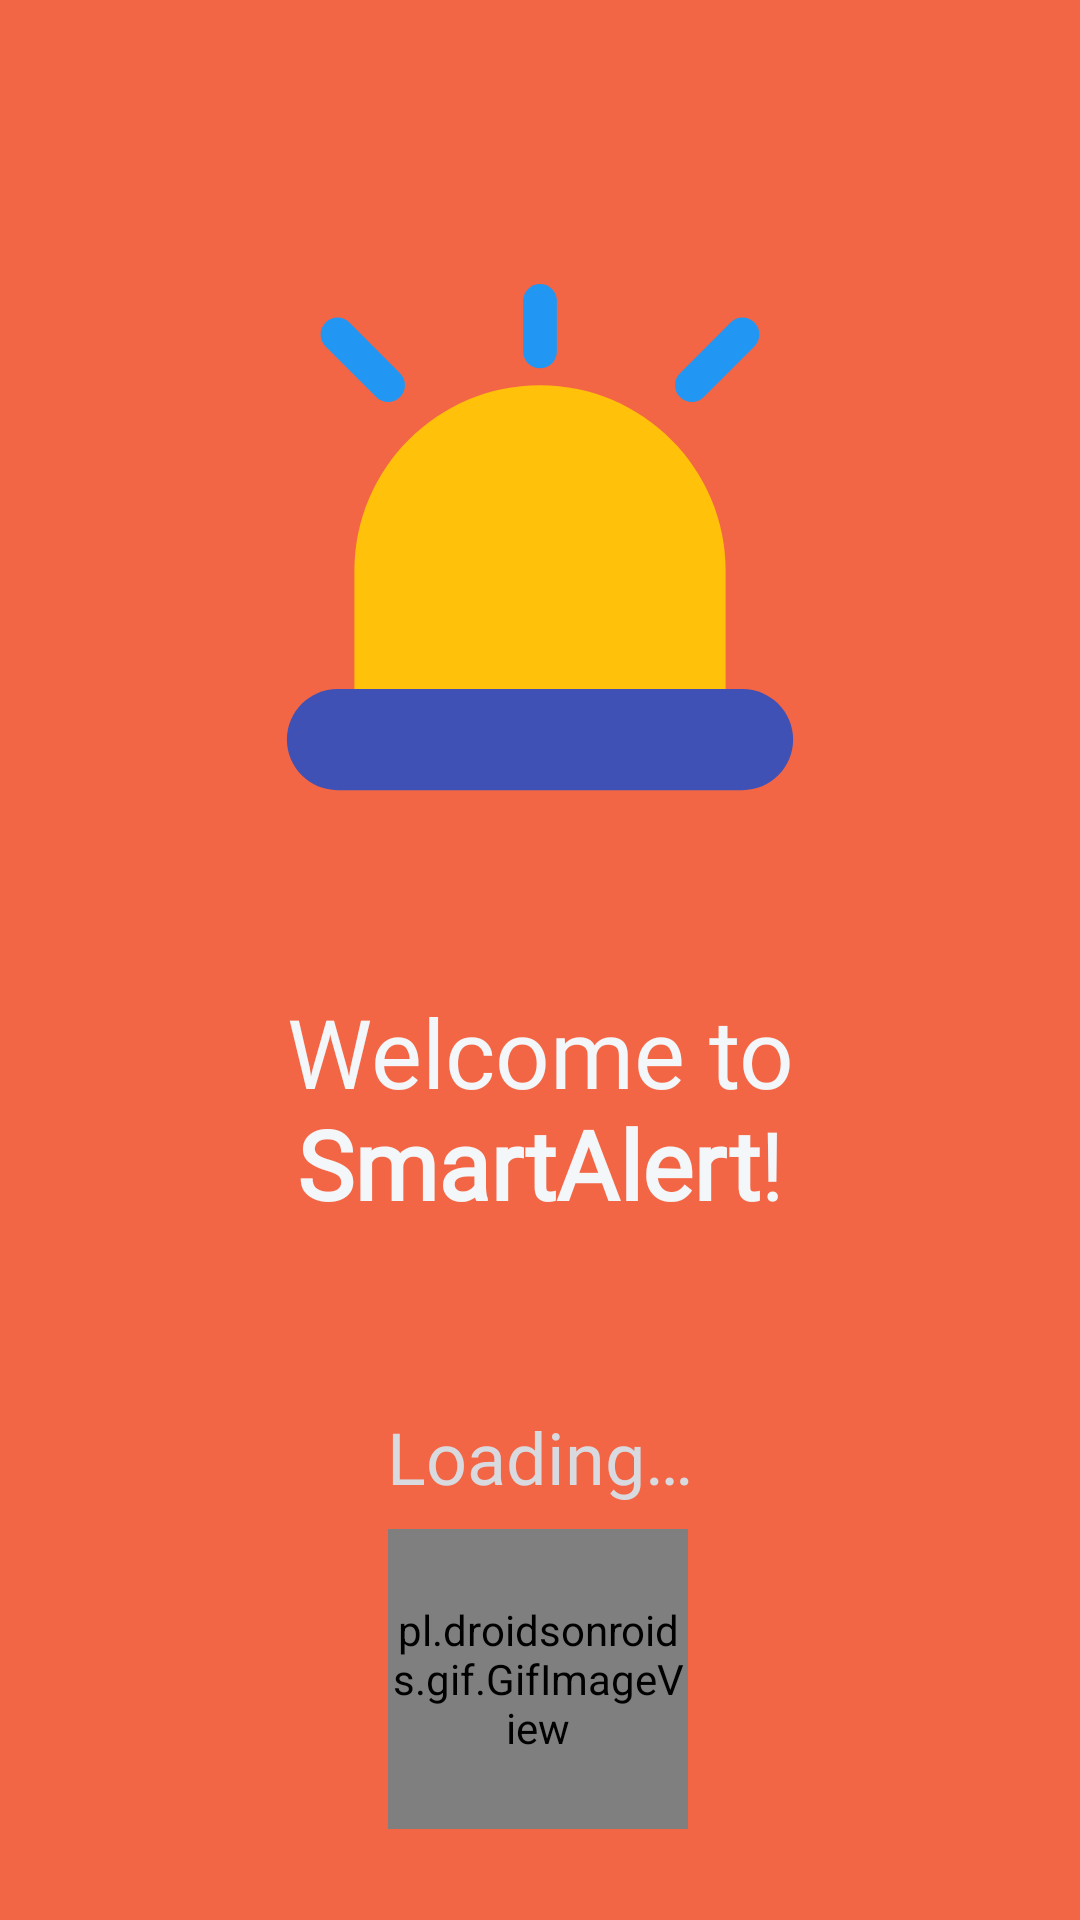

Write the Android layout XML for this screen, with the resource values it uses.
<!-- AndroidManifest.xml: application theme Theme.Main -->
<!-- res/layout/activity_splash.xml -->
<?xml version="1.0" encoding="utf-8"?>
<androidx.constraintlayout.widget.ConstraintLayout xmlns:android="http://schemas.android.com/apk/res/android"
    xmlns:app="http://schemas.android.com/apk/res-auto"
    xmlns:tools="http://schemas.android.com/tools"
    android:layout_width="match_parent"
    android:layout_height="match_parent"
    android:background="@color/colorPrimary"
    tools:context=".ui.activities.SplashActivity"
    tools:ignore="ContentDescription" >

    <ImageView
        android:id="@+id/imageView"
        android:layout_width="@dimen/img_splash_screen_width_180"
        android:layout_height="@dimen/img_splash_screen_height_180"
        android:layout_marginTop="89dp"
        app:layout_constraintEnd_toEndOf="parent"
        app:layout_constraintStart_toStartOf="parent"
        app:layout_constraintTop_toTopOf="parent"
        app:srcCompat="@drawable/svg_alert" />

    <TextView
        android:id="@+id/textView_Header_1"
        android:layout_width="0dp"
        android:layout_height="wrap_content"
        android:layout_marginStart="32dp"
        android:layout_marginTop="60dp"
        android:layout_marginEnd="32dp"
        android:fontFamily="@font/core_sans_cr_45_regular"
        android:text="@string/welcome_act_header"
        android:textAlignment="center"
        android:textColor="@color/colorWhiteLight"
        android:textSize="@dimen/txt_font_size_header_32"
        app:layout_constraintEnd_toEndOf="parent"
        app:layout_constraintStart_toStartOf="parent"
        app:layout_constraintTop_toBottomOf="@+id/imageView" />

    <TextView
        android:id="@+id/textView_Header_"
        style="@style/TextView_Header_Main_Dark_24"
        android:layout_width="0dp"
        android:layout_height="wrap_content"
        android:layout_marginTop="60dp"
        android:gravity="center"
        android:text="@string/txt_loading"
        android:textAlignment="center"
        android:textColor="@color/colorSecondary3"
        app:layout_constraintEnd_toEndOf="@+id/textView_Header_1"
        app:layout_constraintHorizontal_bias="0.0"
        app:layout_constraintStart_toStartOf="@+id/textView_Header_1"
        app:layout_constraintTop_toBottomOf="@+id/textView_Header_1" />

    <pl.droidsonroids.gif.GifImageView
        android:layout_width="100dp"
        android:layout_height="100dp"
        android:layout_marginTop="8dp"
        android:src="@drawable/gif_dual_ring_progress_circle"
        app:layout_constraintEnd_toEndOf="parent"
        app:layout_constraintHorizontal_bias="0.498"
        app:layout_constraintStart_toStartOf="parent"
        app:layout_constraintTop_toBottomOf="@+id/textView_Header_" />
</androidx.constraintlayout.widget.ConstraintLayout>
<!-- resources referenced by this layout -->
<resources>
  <color name="colorPrimary">#f36645</color>
  <color name="colorSecondary3">#D8DAE0</color>
  <color name="colorWhiteLight">#F4F7FA</color>
  <dimen name="img_splash_screen_height_180">180dp</dimen>
  <dimen name="img_splash_screen_width_180">180dp</dimen>
  <dimen name="txt_font_size_header_32">32sp</dimen>
  <!-- drawable svg_alert (drawable) -->
  <vector xmlns:android="http://schemas.android.com/apk/res/android"
      android:width="32dp"
      android:height="32dp"
      android:viewportWidth="32"
      android:viewportHeight="32">
    <path
        android:pathData="M27,18v8c0,0.55 -0.45,1 -1,1H6c-0.55,0 -1,-0.45 -1,-1v-8C5,11.93 9.93,7 16,7S27,11.93 27,18z"
        android:fillColor="#FFC10A"/>
    <path
        android:pathData="M31,28c0,1.65 -1.35,3 -3,3H4c-1.65,0 -3,-1.35 -3,-3c0,-1.65 1.35,-3 3,-3h24C29.65,25 31,26.35 31,28z"
        android:fillColor="#3F51B5"/>
    <path
        android:pathData="M16,6c-0.553,0 -1,-0.447 -1,-1V2c0,-0.553 0.447,-1 1,-1s1,0.447 1,1v3C17,5.553 16.553,6 16,6z"
        android:fillColor="#2197F3"/>
    <path
        android:pathData="M7,8C6.744,8 6.488,7.902 6.293,7.707l-3,-3c-0.391,-0.391 -0.391,-1.023 0,-1.414s1.023,-0.391 1.414,0l3,3c0.391,0.391 0.391,1.023 0,1.414C7.512,7.902 7.256,8 7,8z"
        android:fillColor="#2197F3"/>
    <path
        android:pathData="M25,8c-0.256,0 -0.512,-0.098 -0.707,-0.293c-0.391,-0.391 -0.391,-1.023 0,-1.414l3,-3c0.391,-0.391 1.023,-0.391 1.414,0s0.391,1.023 0,1.414l-3,3C25.512,7.902 25.256,8 25,8z"
        android:fillColor="#2197F3"/>
  </vector>
  <string name="txt_loading">Loading…</string>
  <string name="welcome_act_header">Welcome to\n<b>SmartAlert</b>!</string>
  <style name="TextView_Header_Main_Dark_24">
          <item name="android:fontFamily">@font/core_sans_cr_55_medium</item>
          <item name="android:textColor">@color/colorText</item>
          <item name="android:textSize">@dimen/txt_font_size_header_24</item>
          <item name="android:textAlignment">textStart</item>
          <item name="android:gravity">center</item>
      </style>
  <style name="Theme.Main" parent="Theme.MaterialComponents.DayNight.DarkActionBar">
          
          <item name="colorPrimary">@color/colorPrimary</item>
          <item name="colorPrimaryVariant">@color/colorPrimaryLight</item>
          <item name="colorOnPrimary">@color/colorWhiteLight</item>
          
          <item name="colorSecondary">@color/colorPrimary</item>
          <item name="colorSecondaryVariant">@color/colorPrimaryLight</item>
          <item name="colorOnSecondary">@color/colorBlack</item>
          
          <item name="android:statusBarColor">@color/colorStatusBar</item>
  
          <item name="colorError">@color/colorSnackBarErrorBg</item>
          <item name="snackbarStyle">@style/Widget.MyApp.Snackbar</item>
  
          <item name="windowSplashScreenBackground">@color/colorPrimary</item>
          <item name="windowSplashScreenAnimatedIcon">@drawable/svg_alert</item>
      </style>
  <color name="colorText">@color/colorSecondary</color>
  <dimen name="txt_font_size_header_24">24sp</dimen>
  <color name="colorPrimaryLight">#ff8348</color>
  <color name="colorBlack">#1D2021</color>
  <color name="colorStatusBar">@color/colorPrimary</color>
  <color name="colorSnackBarErrorBg">#F34949</color>
  <style name="Widget.MyApp.Snackbar" parent="@style/Widget.MaterialComponents.Snackbar">
          
          <item name="android:layout_margin">0dp</item>
          
          <item name="android:padding">0dp</item>
      </style>
  <color name="colorSecondary">#272A3F</color>
</resources>
